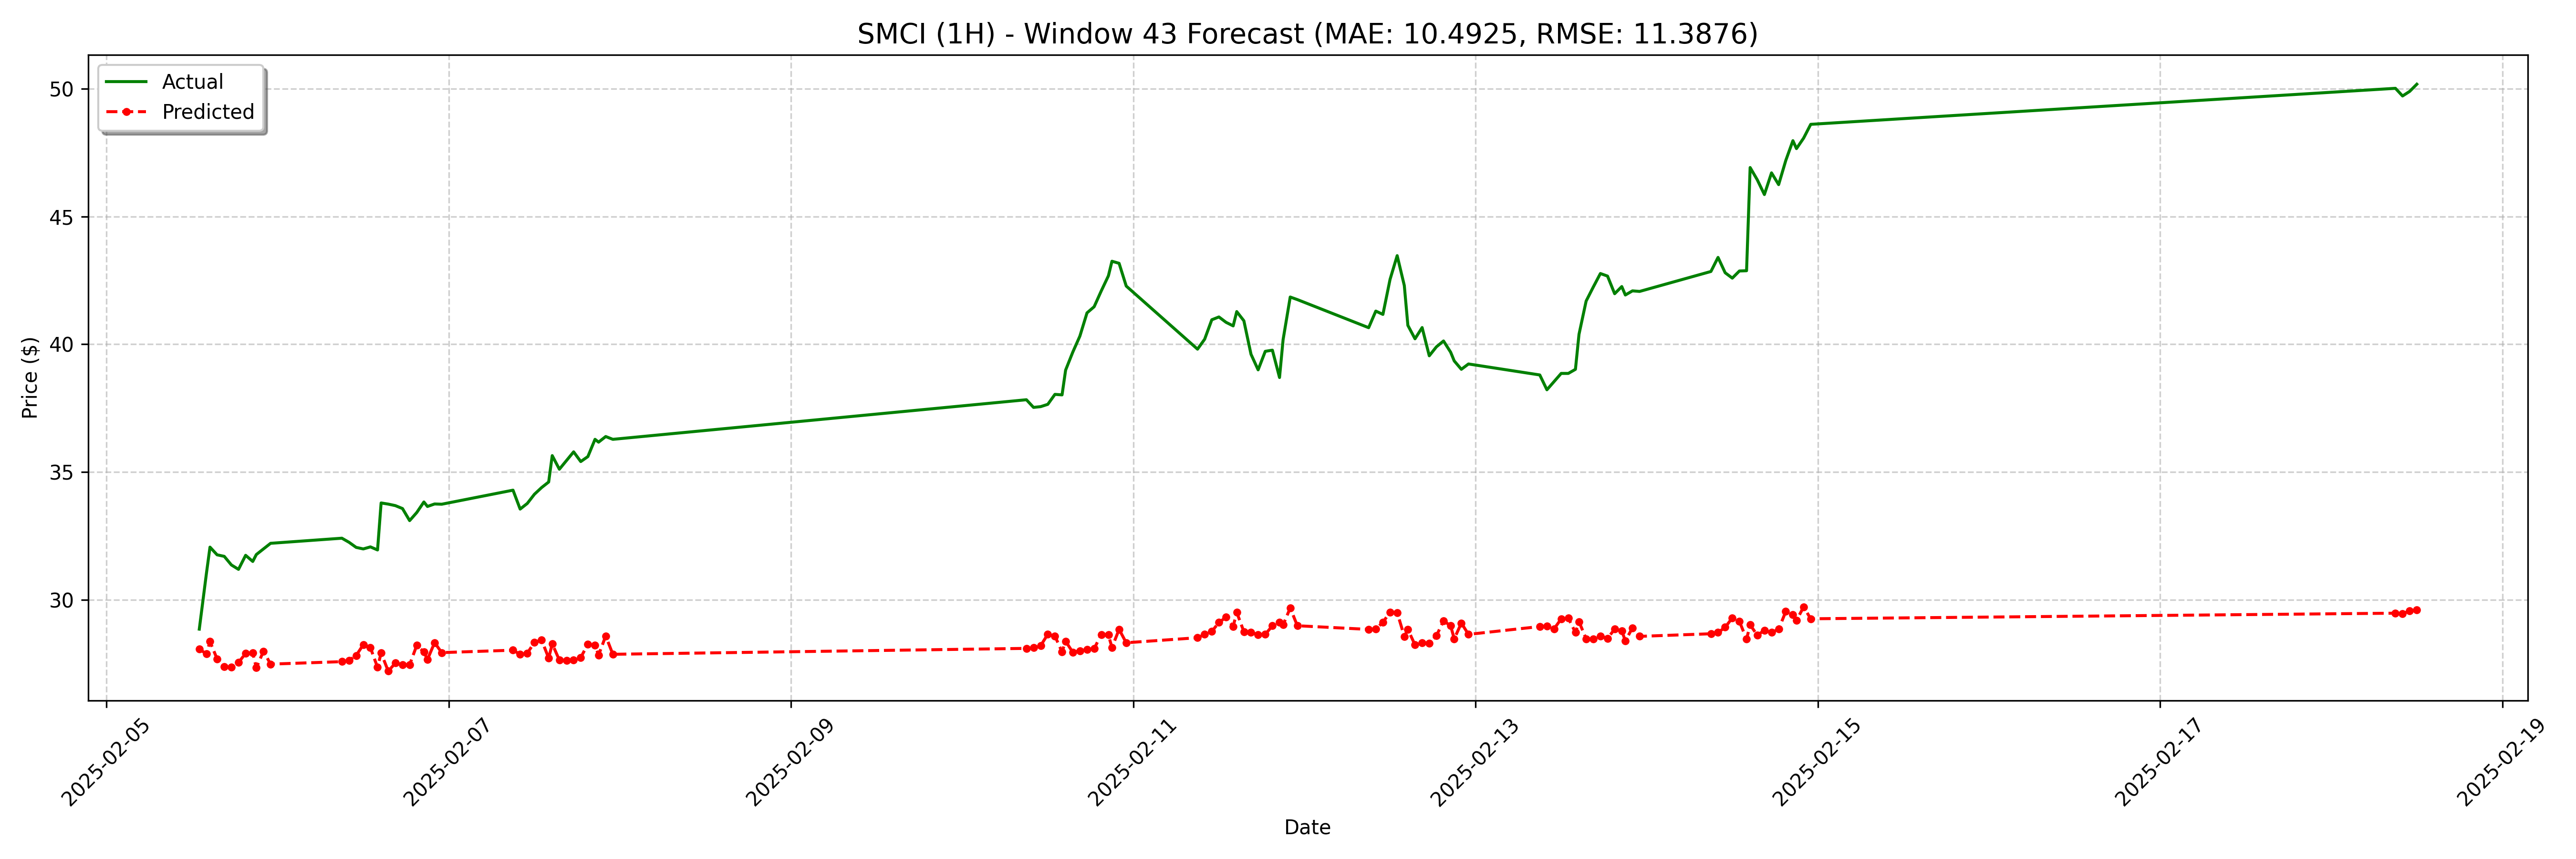

Source data for this figure (header and first rows):
date, actual, forecast
2025-02-05 13:00:00, 28.85, 28.06
2025-02-05 14:00:00, 31.03, 27.89
2025-02-05 14:30:00, 32.06, 28.37
2025-02-05 15:30:00, 31.76, 27.68
2025-02-05 16:30:00, 31.7, 27.38
2025-02-05 17:30:00, 31.36, 27.35
2025-02-05 18:30:00, 31.19, 27.54
2025-02-05 19:30:00, 31.74, 27.9
2025-02-05 20:30:00, 31.5, 27.92
2025-02-05 21:00:00, 31.77, 27.34
2025-02-05 22:00:00, 31.99, 27.98
2025-02-05 23:00:00, 32.21, 27.48
2025-02-06 09:00:00, 32.41, 27.58
2025-02-06 10:00:00, 32.25, 27.63
2025-02-06 11:00:00, 32.05, 27.82
2025-02-06 12:00:00, 31.99, 28.24
2025-02-06 13:00:00, 32.07, 28.12
2025-02-06 14:00:00, 31.95, 27.35
2025-02-06 14:30:00, 33.79, 27.92
2025-02-06 15:30:00, 33.74, 27.21
2025-02-06 16:30:00, 33.69, 27.52
2025-02-06 17:30:00, 33.57, 27.45
2025-02-06 18:30:00, 33.1, 27.45
2025-02-06 19:30:00, 33.42, 28.22
2025-02-06 20:30:00, 33.83, 27.96
2025-02-06 21:00:00, 33.65, 27.66
2025-02-06 22:00:00, 33.75, 28.32
2025-02-06 23:00:00, 33.74, 27.93
2025-02-07 09:00:00, 34.29, 28.03
2025-02-07 10:00:00, 33.55, 27.86
2025-02-07 11:00:00, 33.77, 27.91
2025-02-07 12:00:00, 34.13, 28.33
2025-02-07 13:00:00, 34.39, 28.43
2025-02-07 14:00:00, 34.61, 27.71
2025-02-07 14:30:00, 35.64, 28.27
2025-02-07 15:30:00, 35.11, 27.64
2025-02-07 16:30:00, 35.45, 27.62
2025-02-07 17:30:00, 35.79, 27.65
2025-02-07 18:30:00, 35.41, 27.74
2025-02-07 19:30:00, 35.6, 28.27
2025-02-07 20:30:00, 36.28, 28.22
2025-02-07 21:00:00, 36.17, 27.83
2025-02-07 22:00:00, 36.39, 28.58
2025-02-07 23:00:00, 36.28, 27.87
2025-02-10 09:00:00, 37.83, 28.1
2025-02-10 10:00:00, 37.53, 28.12
2025-02-10 11:00:00, 37.56, 28.2
2025-02-10 12:00:00, 37.65, 28.65
2025-02-10 13:00:00, 38.04, 28.58
2025-02-10 14:00:00, 38.02, 27.96
2025-02-10 14:30:00, 38.99, 28.37
2025-02-10 15:30:00, 39.69, 27.95
2025-02-10 16:30:00, 40.32, 28
2025-02-10 17:30:00, 41.23, 28.06
2025-02-10 18:30:00, 41.47, 28.09
2025-02-10 19:30:00, 42.09, 28.64
2025-02-10 20:30:00, 42.68, 28.63
2025-02-10 21:00:00, 43.25, 28.13
2025-02-10 22:00:00, 43.17, 28.84
2025-02-10 23:00:00, 42.28, 28.32
... 68 more rows
